Run: headless pygame with SDL's dummy video driver; simulated clock (each Clock.tick advances the game by its frame time, no real sleeping); random seed 0; keys injected as events and as key.get_pressed() state; mouse plan: one left click at the window centre at the start of phase 2, then a move to the lower-right quarter at the start of phase 3.
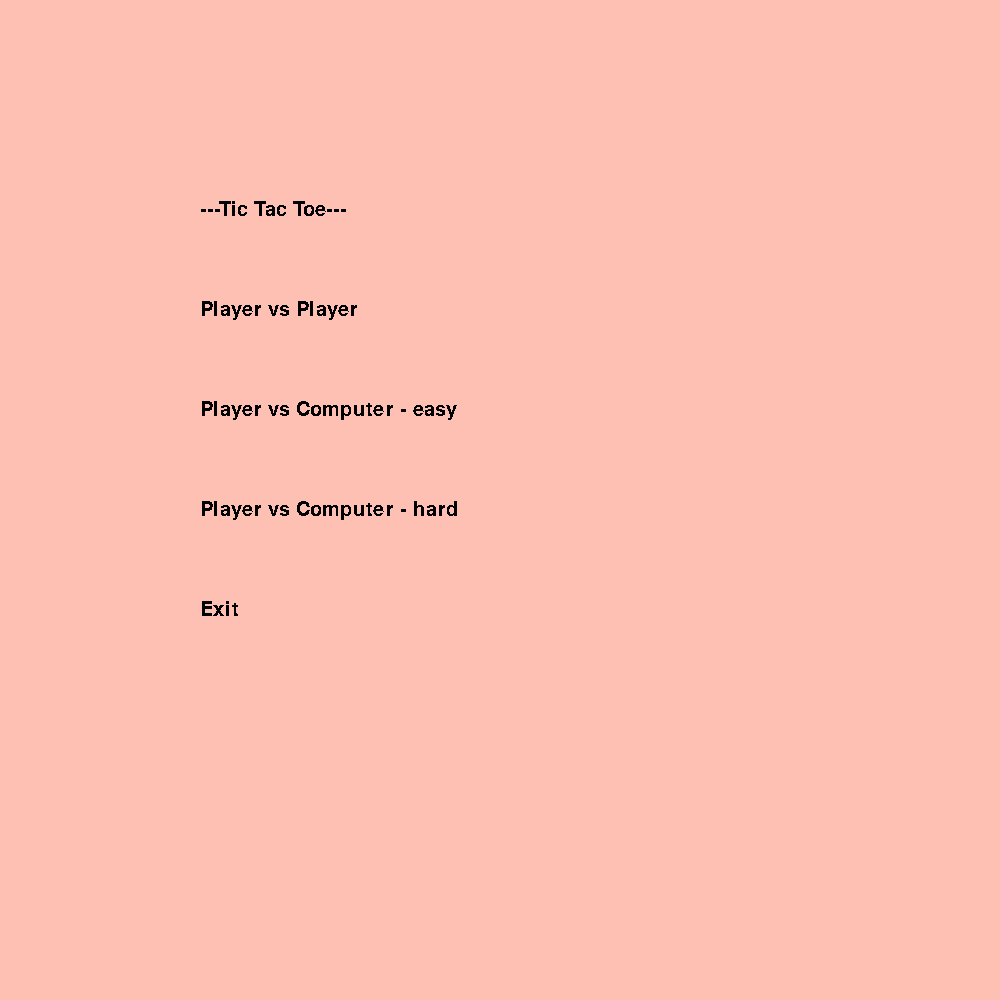
Frame 1 of 4 · flips 1–60 · no input
Frame 2 of 4 · flips 61–180 · clicked the window centre · tapped SPACE, RETURN · held RIGHT (→), D · screen unchanged from frame 1, image omitted
Frame 3 of 4 · flips 181–300 · moved the mouse to the lower-right quarter · held DOWN (↓), S · screen unchanged from frame 2, image omitted
Frame 4 of 4 · flips 301–420 · held LEFT (←), A, UP (↑), W · screen unchanged from frame 3, image omitted

The pygame program that drew these frames:

import pygame
from pygame import *


def menu(h, w, surface, color, background):
    surface.fill(background)
    surface.blit(font.render("---Tic Tac Toe---", False, (0, 0, 0)), (w*0.2, w*0.2))
    surface.blit(font.render("Player vs Player", False, (0, 0, 0)), (w * 0.2, h * 0.3))
    surface.blit(font.render("Player vs Computer - easy", False, (0, 0, 0)), (w * 0.2, h * 0.4))
    surface.blit(font.render("Player vs Computer - hard", False, (0, 0, 0)), (w * 0.2, h * 0.5))
    surface.blit(font.render("Exit", False, (0, 0, 0)), (w * 0.2, h * 0.6))
    pygame.display.flip()

def map(h,surface, color, background):
    surface.fill(background)
    pygame.draw.line(surface, color, (h*0.100, h*0.366), (h*0.900, h*0.366), 5)
    pygame.draw.line(surface, color, (h*0.100, h*0.633), (h*0.900, h*0.633), 5)
    pygame.draw.line(surface, color, (h*0.366, h*0.100), (h*0.366, h*0.900), 5)
    pygame.draw.line(surface, color, (h*0.633, h*0.100), (h*0.633, h*0.900), 5)
    pygame.display.flip()

def check(h, poz):
    if poz[0] >= h*0.100 and poz[0] < h*0.366 and poz[1] >= h*0.100 and poz[1] < h*0.366:
        return 0
    elif poz[0] >= h*0.100 and poz[0] < h*0.366 and poz[1] >= h*0.366 and poz[1] < h*0.633:
        return 1
    elif poz[0] >= h*0.100 and poz[0] < h*0.366 and poz[1] >= h*0.633 and poz[1] < h*0.900:
        return 2



    elif poz[0] >= h*0.366 and poz[0] < h*0.633 and poz[1] >= h*0.100 and poz[1] < h*0.366:
        return 3
    elif poz[0] >= h*0.366 and poz[0] < h*0.633 and poz[1] >= h*0.366 and poz[1] < h*0.633:
        return 4
    elif poz[0] >= h*0.366 and poz[0] < h*0.633 and poz[1] >= h*0.633 and poz[1] < h*0.900:
        return 5


    elif poz[0] >= h*0.633 and poz[0] < h*0.900 and poz[1] >= h*0.100 and poz[1] < h*0.366:
        return 6
    elif poz[0] >= h*0.633 and poz[0] < h*0.900 and poz[1] >= h*0.366 and poz[1] < h*0.633:
        return 7
    elif poz[0] >= h*0.633 and poz[0] < h*0.900 and poz[1] >= h*0.633 and poz[1] < h*0.900:
        return 8

def draw_object(h, surface, color, turn, num_field):
    if num_field == 0:
        if turn == 1:
            pygame.draw.circle(surface, color, (h*0.233, h*0.233), h*0.100, 3)
        elif turn == -1:
            pygame.draw.line(surface, color, (h*0.165, h*0.165), (h*0.300, h*0.300), 3)
            pygame.draw.line(surface, color, (h*0.300, h*0.165), (h*0.165, h*0.300), 3)
        return 0
    elif num_field == 1:
        if turn == 1:
            pygame.draw.circle(surface, color, (h*0.233, h*0.499), h*0.100, 3)
        elif turn == -1:
            pygame.draw.line(surface, color, (h*0.165, h*0.431), (h*0.300, h*0.568), 3)
            pygame.draw.line(surface, color, (h*0.300, h*0.431), (h*0.165, h*0.568), 3)
    elif num_field == 2:
        if turn == 1:
            pygame.draw.circle(surface, color, (h*0.233, h*0.766), h*0.100, 3)
        elif turn == -1:
            pygame.draw.line(surface, color, (h*0.165, h*0.698), (h*0.300, h*0.835), 3)
            pygame.draw.line(surface, color, (h*0.300, h*0.698), (h*0.165, h*0.835), 3)



    elif num_field == 3:
        if turn == 1:
            pygame.draw.circle(surface, color, (h*0.499, h*0.233), h*0.100, 3)
        elif turn == -1:
            pygame.draw.line(surface, color, (h*0.430, h*0.165), (h*0.568, h*0.300), 3)
            pygame.draw.line(surface, color, (h*0.568, h*0.165), (h*0.430, h*0.300), 3)
    elif num_field == 4:
        if turn == 1:
            pygame.draw.circle(surface, color, (h*0.499, h*0.499), h*0.100, 3)
        elif turn == -1:
            pygame.draw.line(surface, color, (h*0.430, h*0.430), (h*0.568, h*0.568), 3)
            pygame.draw.line(surface, color, (h*0.568, h*0.434), (h*0.434, h*0.568), 3)
    elif  num_field == 5:
        if turn == 1:
            pygame.draw.circle(surface, color, (h*0.499, h*0.766), h*0.100, 3)
        elif turn == -1:
            pygame.draw.line(surface, color, (h*0.430, h*0.698), (h*0.568, h*0.835), 3)
            pygame.draw.line(surface, color, (h*0.568, h*0.698), (h*0.430, h*0.835), 3)


    elif num_field == 6:
        if turn == 1:
            pygame.draw.circle(surface, color, (h*0.766, h*0.233), h*0.100, 3)
        elif turn == -1:
            pygame.draw.line(surface, color, (h*0.698, h*0.165), (h*0.835, h*0.300), 3)
            pygame.draw.line(surface, color, (h*0.835, h*0.165), (h*0.698, h*0.300), 3)
    elif num_field == 7:
        if turn == 1:
            pygame.draw.circle(surface, color, (h*0.766, h*0.499), h*0.100, 3)
        elif turn == -1:
            pygame.draw.line(surface, color, (h*0.698, h*0.430), (h*0.835, h*0.568), 3)
            pygame.draw.line(surface, color, (h*0.835, h*0.434), (h*0.698, h*0.568), 3)
    elif num_field == 8:
        if turn == 1:
            pygame.draw.circle(surface, color, (h*0.766, h*0.766), h*0.100, 3)
        elif turn == -1:
            pygame.draw.line(surface, color, (h*0.698, h*0.698), (h*0.835, h*0.835), 3)
            pygame.draw.line(surface, color, (h*0.835, h*0.698), (h*0.698, h*0.835), 3)

def PvsP(height, screen, font, black, background):
    turn = 1
    map(height, screen, black, background)
    results = [0, 0, 0, 0, 0, 0, 0, 0, 0]
    running = True
    while running:
        for event in pygame.event.get():
            if event.type == pygame.QUIT:
                # sys.exit()
                running = False
            elif event.type == pygame.MOUSEBUTTONDOWN:
                poz = pygame.mouse.get_pos()
                num_field = check(height, poz)
                if num_field != None:
                    if results[num_field] == 0 and num_field != None:
                        draw_object(height, screen, black, turn, num_field)
                        if turn == 1:
                            results[num_field] = 1
                        elif turn == -1:
                            results[num_field] = -1
                        if (results[0] == results[3] == results[6] == 1) or (
                                results[1] == results[4] == results[7] == 1) or \
                                (results[2] == results[5] == results[8] == 1) or (
                                results[0] == results[1] == results[2] == 1) or \
                                (results[3] == results[4] == results[5] == 1) or (
                                results[6] == results[7] == results[8] == 1) or \
                                (results[0] == results[4] == results[8] == 1) or (
                                results[2] == results[4] == results[6] == 1):
                            screen.blit(font.render("Wygrało kółko", False, (0, 0, 0)), (0, 0))
                        elif (results[0] == results[3] == results[6] == -1) or (
                                results[1] == results[4] == results[7] == -1) or \
                                (results[2] == results[5] == results[8] == -1) or (
                                results[0] == results[1] == results[2] == -1) or \
                                (results[3] == results[4] == results[5] == -1) or (
                                results[6] == results[7] == results[8] == -1) or \
                                (results[0] == results[4] == results[8] == -1) or (
                                results[2] == results[4] == results[6] == -1):
                            screen.blit(font.render("Wygrał krzyżyk", False, (0, 0, 0)), (0, 0))
                        if 0 not in results:
                            screen.blit(font.render("Remis", False, (0, 0, 0)), (0, 0))
                            # screen.fill(background)
                        turn = -turn
        pygame.display.flip()

pygame.init()
size = width, height = 1000, 1000
screen = pygame.display.set_mode(size)
font = pygame.font.SysFont('Comic Sans MS', 30)
black = 0, 0, 0
background = 255, 192, 180
menu(height, width, screen, black, background)
running = True
while running:
        for event in pygame.event.get():
            if event.type == pygame.QUIT:
                running = False

        pygame.display.flip()
#PvsP(height, screen, font, black, background)
